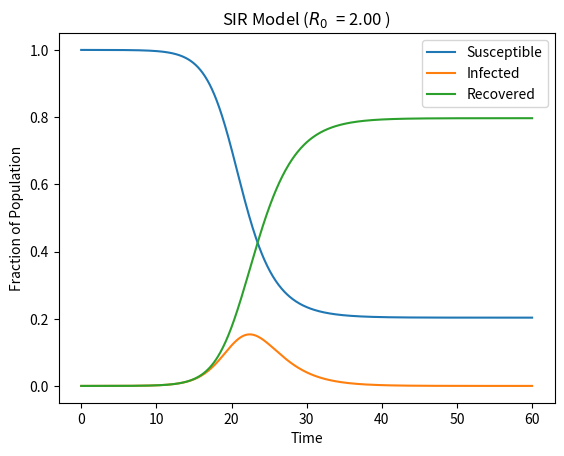

Python code for this plot: (Note: this script raises an exception after producing the figure.)
"""
Susceptible-Infected-Recovered (SIR) Model
without demographics (births/deaths) with mortality

References:

* Modeling Infectious Diseases in Humans and Animals,
[redacted]
  Princeton University Press,
  2008
"""

import numpy as np

from scipy import integrate

from matplotlib import pyplot as plt

# Total UK population (2019 estimate)
N = 67545757


def SIR_mortality(t, y, R0, m, beta=1):
    """
    SIR ODEs

    Parameters
    ----------
    t: double
        Current time
    y: np.ndarray
        Current state
    R0: double
        Basic reproductive ratio
    m: double
        Mortality rate

    Notes
    -----
    Deaths are included in dR/dt (recovered rate) instead of dI/dt (infected rate);
    this is to simulate a delayed death after infection (incubation period). 
    For this reason the infected rate is not influenced by the death rate.
    """

    assert 0 <= m <= 1

    # Changes in S, I and R do not depend on R
    S, I = y[0], y[1]

    # Gamma and beta are related by R0
    gamma = beta / R0

    dSdt = -beta * I * S
    dIdt = beta * I * S - gamma * I
    dRdt = gamma * I - m * gamma * I
    dDdt = m * gamma * I  # Deaths

    return np.array([dSdt, dIdt, dRdt, dDdt])


def solve_SIR(I0, tf, R0, m):
    """
    Solve system of SIR ODEs

    Parameters
    ----------
    I0: int
        Initial number of infected people
    tf: float
        Final integration time
    R0: double
        Basic reproductive ratio
    m: double
        Mortality rate
    """

    # Initial susceptible and infected people as population fraction
    S0 = (N - I0) / N
    I0 = I0 / N

    y0 = np.array([S0, I0, 0, 0])

    sir = integrate.solve_ivp(
        lambda t, y: SIR_mortality(t, y, R0, m if m is not None else 0.0), (0, tf), y0, rtol=1e-12, atol=1e-12
    )

    # Check conservation of people
    assert np.allclose(sir.y.sum(axis=0), S0 + I0)

    return sir


def plot_sir(I0, tf, R0, m=None):
    """
    Plot SIR model

    Parameters
    ----------
    I0: int
        Initial number of infected people
    tf: float
        Final integration time
    R0: double
        Basic reproductive ratio
    m: double (optional)
        Mortality rate
    """

    sir = solve_SIR(I0, tf, R0, m)

    plt.figure()

    plt.plot(sir.t, sir.y[0], label="Susceptible")
    plt.plot(sir.t, sir.y[1], label="Infected")
    plt.plot(sir.t, sir.y[2], label="Recovered")

    if m is not None:
        plt.plot(sir.t, sir.y[3], label="Dead")
    plt.legend()

    plt.title(f"SIR Model ($R_0$  = {R0:.2f} {f', m = {m}' if m is not None else ''})")
    plt.xlabel("Time")
    plt.ylabel("Fraction of Population")

    tag = "simple" if m is None else "mortality"
    plt.savefig(f"plots/SIR_{tag}.pdf")


def plot_infected(I0, tf, R0, m=None):
    """
    Plot fraction of infected people (SIR model) for different values of R0

    Parameters
    ----------
    I0: int
        Initial number of infected people
    tf: float
        Final integration time
    R0: List[double]
        Basic reproductive ratio
    m: double
        Mortality rate
    """

    plt.figure()

    for r0 in R0:
        sir = solve_SIR(I0, tf, r0, m)

        plt.plot(sir.t, sir.y[1], label=f"$R_0$  = {r0:.2f}")

    plt.legend()
    plt.title(f"SIR Model (Infected)")
    plt.xlabel("Time")
    plt.ylabel("Fraction of Infected Population")

    tag = "simple" if m is None else "mortality"
    plt.savefig(f"plots/SIR_{tag}_R.pdf")


# Number of infected people in the UK (13/03/2020)
i0 = 797

# No mortality
plot_sir(I0=i0, tf=60, R0=2)

# 2.5% mortality
plot_sir(I0=i0, tf=60, R0=2, m=0.025)

# No mortality
plot_infected(I0=i0, tf=60, R0=[1.5, 2.0, 2.5, 3.0, 3.5])

# 2.5% mortality
plot_infected(I0=i0, tf=60, R0=[1.5, 2.0, 2.5, 3.0, 3.5], m=0.025)
